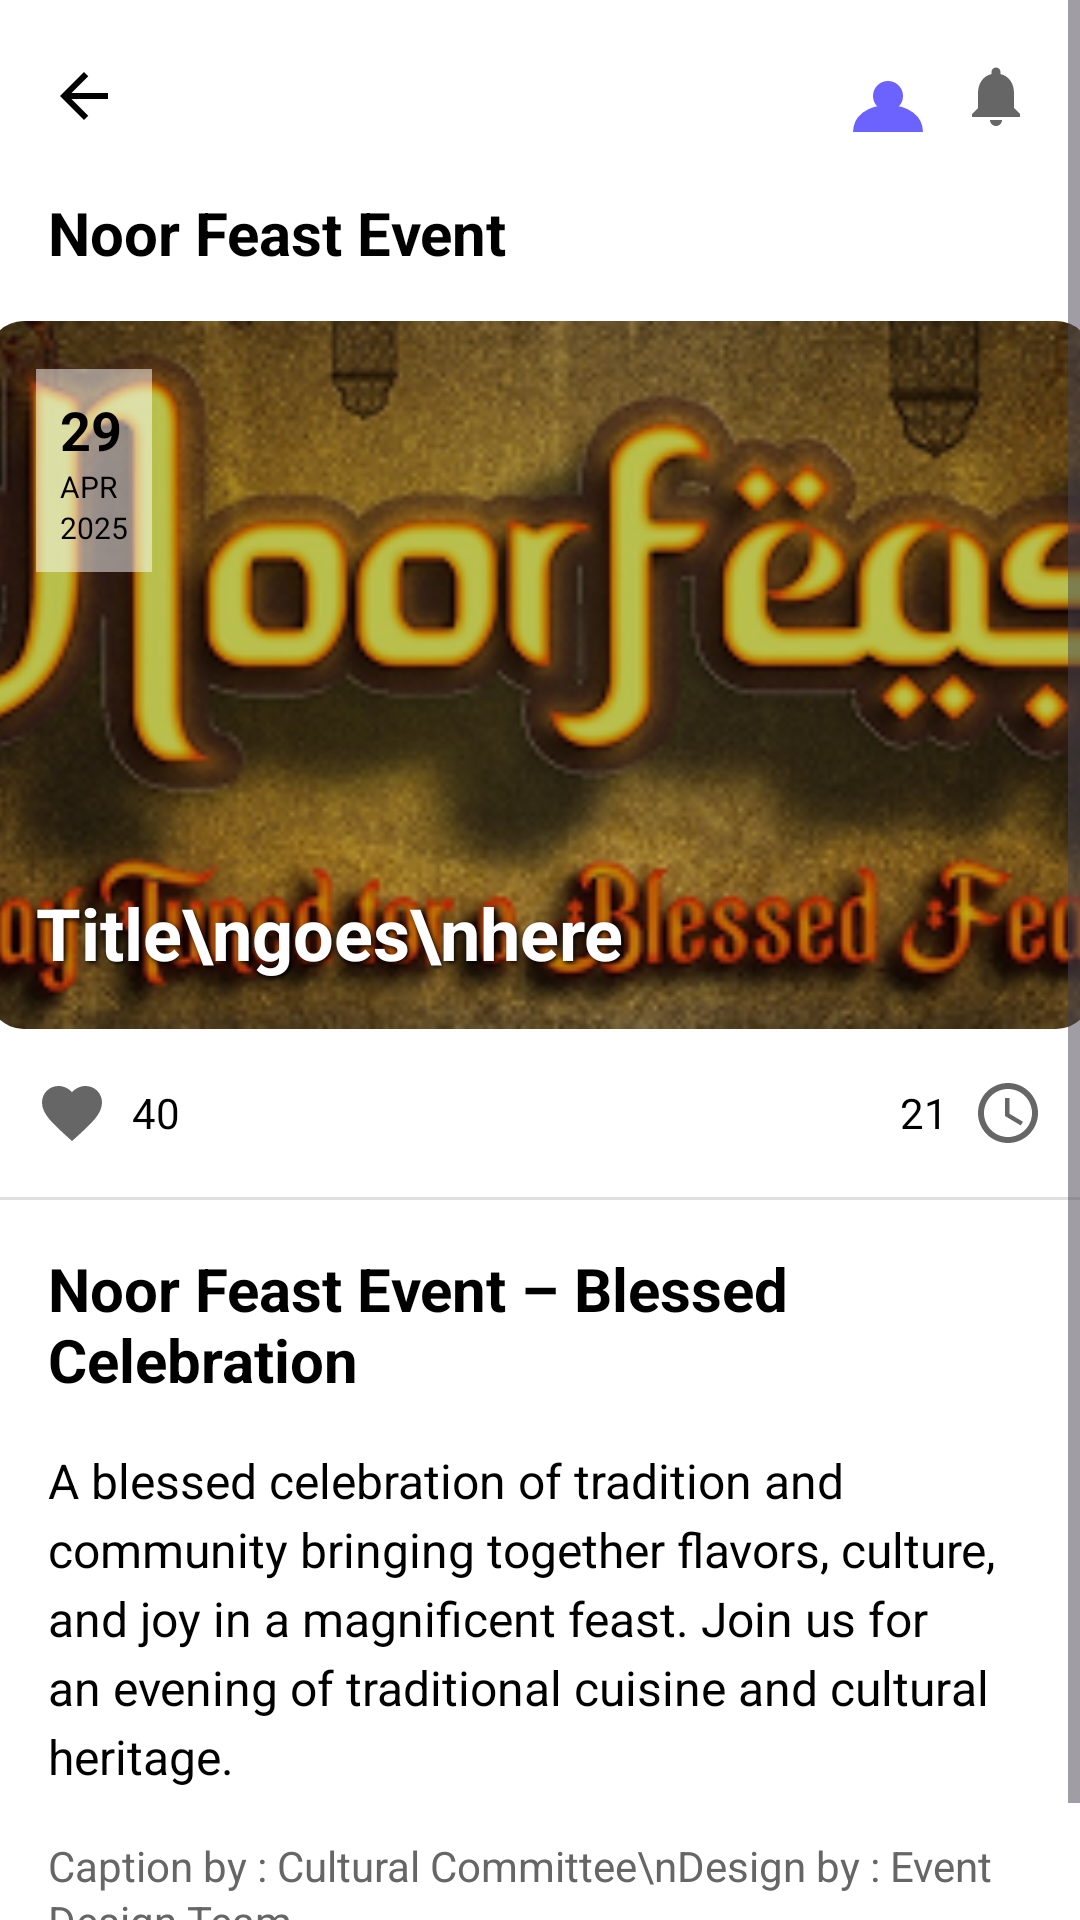

Produce the Android XML layout that renders to this screen, including the resource entries it uses.
<!-- AndroidManifest.xml: application theme Theme.DailyFOT -->
<!-- res/layout/activity_event_news.xml -->
<?xml version="1.0" encoding="utf-8"?>
<ScrollView xmlns:android="http://schemas.android.com/apk/res/android"
    android:layout_width="match_parent"
    android:layout_height="match_parent"
    android:fillViewport="true"
    android:background="#FFFFFF">

    <LinearLayout
        android:layout_width="match_parent"
        android:layout_height="wrap_content"
        android:orientation="vertical">

        
        <LinearLayout
            android:layout_width="match_parent"
            android:layout_height="wrap_content"
            android:orientation="horizontal"
            android:padding="16dp"
            android:gravity="center_vertical">

            
            <ImageView
                android:id="@+id/back_arrow"
                android:layout_width="24dp"
                android:layout_height="24dp"
                android:src="@drawable/ic_arrow_back"
                android:contentDescription="Back"
                android:clickable="true"
                android:focusable="true" />

            <View
                android:layout_width="0dp"
                android:layout_height="1dp"
                android:layout_weight="1" />

            
            <ImageView
                android:id="@+id/user_profile_icon"
                android:layout_width="32dp"
                android:layout_height="32dp"
                android:src="@drawable/ic_user_profile"
                android:contentDescription="User Profile"
                android:layout_marginEnd="8dp"
                android:clickable="true"
                android:focusable="true" />

            
            <ImageView
                android:id="@+id/notification_icon"
                android:layout_width="24dp"
                android:layout_height="24dp"
                android:src="@drawable/ic_notification"
                android:contentDescription="Notifications"
                android:clickable="true"
                android:focusable="true" />

        </LinearLayout>

        
        <TextView
            android:id="@+id/event_title"
            android:layout_width="match_parent"
            android:layout_height="wrap_content"
            android:text="Noor Feast Event"
            android:textSize="20sp"
            android:textStyle="bold"
            android:textColor="#000000"
            android:fontFamily="sans-serif"
            android:paddingStart="16dp"
            android:paddingEnd="16dp"
            android:paddingBottom="16dp" />

        
        <RelativeLayout
            android:layout_width="368dp"
            android:layout_height="236dp"
            android:layout_gravity="center_horizontal"
            android:layout_marginBottom="16dp"
            android:background="@drawable/news_card_rounded_corner"
            android:clipToOutline="true">

            
            <ImageView
                android:id="@+id/event_image"
                android:layout_width="match_parent"
                android:layout_height="match_parent"
                android:src="@drawable/one"
                android:scaleType="centerCrop" />

            
            <View
                android:layout_width="match_parent"
                android:layout_height="match_parent"
                android:background="#40000000" />

            
            <LinearLayout
                android:layout_width="wrap_content"
                android:layout_height="wrap_content"
                android:orientation="vertical"
                android:background="#80FFFFFF"
                android:padding="8dp"
                android:layout_margin="16dp">

                <TextView
                    android:id="@+id/date_day"
                    android:layout_width="wrap_content"
                    android:layout_height="wrap_content"
                    android:text="29"
                    android:textSize="18sp"
                    android:textStyle="bold"
                    android:textColor="#000000"
                    android:gravity="center" />

                <TextView
                    android:id="@+id/date_month"
                    android:layout_width="wrap_content"
                    android:layout_height="wrap_content"
                    android:text="APR"
                    android:textSize="10sp"
                    android:textColor="#000000"
                    android:gravity="center" />

                <TextView
                    android:id="@+id/date_year"
                    android:layout_width="wrap_content"
                    android:layout_height="wrap_content"
                    android:text="2025"
                    android:textSize="10sp"
                    android:textColor="#000000"
                    android:gravity="center" />

            </LinearLayout>

            
            <TextView
                android:id="@+id/event_title_on_image"
                android:layout_width="wrap_content"
                android:layout_height="wrap_content"
                android:text="Title\ngoes\nhere"
                android:textSize="24sp"
                android:textStyle="bold"
                android:textColor="#FFFFFF"
                android:fontFamily="sans-serif"
                android:shadowColor="#000000"
                android:shadowDx="2"
                android:shadowDy="2"
                android:shadowRadius="4"
                android:layout_alignParentBottom="true"
                android:layout_marginStart="16dp"
                android:layout_marginBottom="16dp" />

        </RelativeLayout>

        
        <LinearLayout
            android:layout_width="368dp"
            android:layout_height="wrap_content"
            android:layout_gravity="center_horizontal"
            android:orientation="horizontal"
            android:paddingStart="16dp"
            android:paddingEnd="16dp"
            android:paddingBottom="16dp"
            android:gravity="center_vertical">

            
            <LinearLayout
                android:layout_width="wrap_content"
                android:layout_height="wrap_content"
                android:orientation="horizontal"
                android:gravity="center_vertical">

                <ImageView
                    android:id="@+id/like_button"
                    android:layout_width="24dp"
                    android:layout_height="24dp"
                    android:src="@drawable/ic_heart"
                    android:contentDescription="Like"
                    android:clickable="true"
                    android:focusable="true" />

                <TextView
                    android:id="@+id/like_count"
                    android:layout_width="wrap_content"
                    android:layout_height="wrap_content"
                    android:text="40"
                    android:textSize="14sp"
                    android:textColor="#000000"
                    android:fontFamily="sans-serif"
                    android:layout_marginStart="8dp" />

            </LinearLayout>

            <View
                android:layout_width="0dp"
                android:layout_height="1dp"
                android:layout_weight="1" />

            
            <LinearLayout
                android:layout_width="wrap_content"
                android:layout_height="wrap_content"
                android:orientation="horizontal"
                android:gravity="center_vertical">

                <TextView
                    android:id="@+id/time_count"
                    android:layout_width="wrap_content"
                    android:layout_height="wrap_content"
                    android:text="21"
                    android:textSize="14sp"
                    android:textColor="#000000"
                    android:fontFamily="sans-serif"
                    android:layout_marginEnd="8dp" />

                <ImageView
                    android:id="@+id/time_icon"
                    android:layout_width="24dp"
                    android:layout_height="24dp"
                    android:src="@drawable/ic_time"
                    android:contentDescription="Time" />

            </LinearLayout>

        </LinearLayout>

        
        <View
            android:layout_width="368dp"
            android:layout_height="1dp"
            android:layout_gravity="center_horizontal"
            android:background="#E0E0E0"
            android:layout_marginBottom="16dp" />

        
        <TextView
            android:id="@+id/event_headline"
            android:layout_width="match_parent"
            android:layout_height="wrap_content"
            android:text="Noor Feast Event – Blessed Celebration"
            android:textSize="20sp"
            android:textStyle="bold"
            android:textColor="#000000"
            android:fontFamily="sans-serif"
            android:paddingStart="16dp"
            android:paddingEnd="16dp"
            android:paddingBottom="16dp" />

        
        <TextView
            android:id="@+id/event_description"
            android:layout_width="match_parent"
            android:layout_height="wrap_content"
            android:text="A blessed celebration of tradition and community bringing together flavors, culture, and joy in a magnificent feast. Join us for an evening of traditional cuisine and cultural heritage."
            android:textSize="16sp"
            android:textColor="#000000"
            android:fontFamily="sans-serif"
            android:lineSpacingExtra="4dp"
            android:paddingStart="16dp"
            android:paddingEnd="16dp"
            android:paddingBottom="16dp" />

        
        <TextView
            android:id="@+id/event_credits"
            android:layout_width="match_parent"
            android:layout_height="wrap_content"
            android:text="Caption by : Cultural Committee\nDesign by : Event Design Team"
            android:textSize="14sp"
            android:textColor="#666666"
            android:fontFamily="sans-serif"
            android:lineSpacingExtra="2dp"
            android:paddingStart="16dp"
            android:paddingEnd="16dp"
            android:paddingBottom="32dp" />

    </LinearLayout>

</ScrollView>
<!-- resources referenced by this layout -->
<resources>
  <!-- drawable ic_arrow_back (drawable) -->
  <?xml version="1.0" encoding="utf-8"?>
  <vector xmlns:android="http://schemas.android.com/apk/res/android"
      android:width="24dp"
      android:height="24dp"
      android:viewportWidth="24"
      android:viewportHeight="24">
  
      <path
          android:fillColor="#000000"
          android:pathData="M20,11H7.83l5.59,-5.59L12,4l-8,8 8,8 1.41,-1.41L7.83,13H20v-2z"/>
  
  </vector>
  <!-- drawable ic_heart (drawable) -->
  <?xml version="1.0" encoding="utf-8"?>
  <vector xmlns:android="http://schemas.android.com/apk/res/android"
      android:width="24dp"
      android:height="24dp"
      android:viewportWidth="24"
      android:viewportHeight="24">
  
      <path
          android:fillColor="#FF666666"
          android:pathData="M12,21.35l-1.45,-1.32C5.4,15.36 2,12.28 2,8.5 2,5.42 4.42,3 7.5,3c1.74,0 3.41,0.81 4.5,2.09C13.09,3.81 14.76,3 16.5,3 19.58,3 22,5.42 22,8.5c0,3.78 -3.4,6.86 -8.55,11.54L12,21.35z"/>
  
  </vector>
  <!-- drawable ic_notification (drawable) -->
  <?xml version="1.0" encoding="utf-8"?>
  <vector xmlns:android="http://schemas.android.com/apk/res/android"
      android:width="24dp"
      android:height="24dp"
      android:viewportWidth="24"
      android:viewportHeight="24">
  
      <path
          android:fillColor="#666666"
          android:pathData="M12,22c1.1,0 2,-0.9 2,-2h-4c0,1.1 0.89,2 2,2zM18,16v-5c0,-3.07 -1.64,-5.64 -4.5,-6.32V4c0,-0.83 -0.67,-1.5 -1.5,-1.5s-1.5,0.67 -1.5,1.5v0.68C7.63,5.36 6,7.92 6,11v5l-2,2v1h16v-1l-2,-2z"/>
  
  </vector>
  <!-- drawable ic_time (drawable) -->
  <?xml version="1.0" encoding="utf-8"?>
  <vector xmlns:android="http://schemas.android.com/apk/res/android"
      android:width="24dp"
      android:height="24dp"
      android:viewportWidth="24"
      android:viewportHeight="24">
  
      <path
          android:fillColor="#666666"
          android:pathData="M11.99,2C6.47,2 2,6.48 2,12s4.47,10 9.99,10C17.52,22 22,17.52 22,12S17.52,2 11.99,2zM12,20c-4.42,0 -8,-3.58 -8,-8s3.58,-8 8,-8 8,3.58 8,8 -3.58,8 -8,8z"/>
  
      <path
          android:fillColor="#666666"
          android:pathData="M12.5,7H11v6l5.25,3.15 0.75,-1.23 -4.5,-2.67z"/>
  
  </vector>
  <!-- drawable ic_user_profile (drawable) -->
  <vector xmlns:android="http://schemas.android.com/apk/res/android"
      android:width="24dp"
      android:height="24dp"
      android:viewportWidth="24"
      android:viewportHeight="24"
      android:tint="#6C63FF">
      <path
          android:fillColor="@android:color/white"
          android:strokeColor="#6C63FF"
          android:strokeWidth="1.5"
          android:pathData="M12,12m-3,0a3,3 0,1 1,6 0a3,3 0,1 1,-6 0"/>
      <path
          android:fillColor="@android:color/white"
          android:strokeColor="#6C63FF"
          android:strokeWidth="1.5"
          android:pathData="M20,21c0,-3.37 -3.14,-6 -8,-6s-8,2.63 -8,6"/>
  </vector>
  <!-- drawable news_card_rounded_corner (drawable) -->
  <?xml version="1.0" encoding="utf-8"?>
  <shape xmlns:android="http://schemas.android.com/apk/res/android"
      android:shape="rectangle">
  
      
      <solid android:color="#00000000" />
  
      
      <corners android:radius="12dp" />
  
  </shape>
  <!-- drawable one: png bitmap (drawable, 137429 bytes) -->
  <style name="Theme.DailyFOT" parent="Base.Theme.DailyFOT" />
  <style name="Base.Theme.DailyFOT" parent="Theme.Material3.DayNight.NoActionBar">
          
          
      </style>
</resources>
